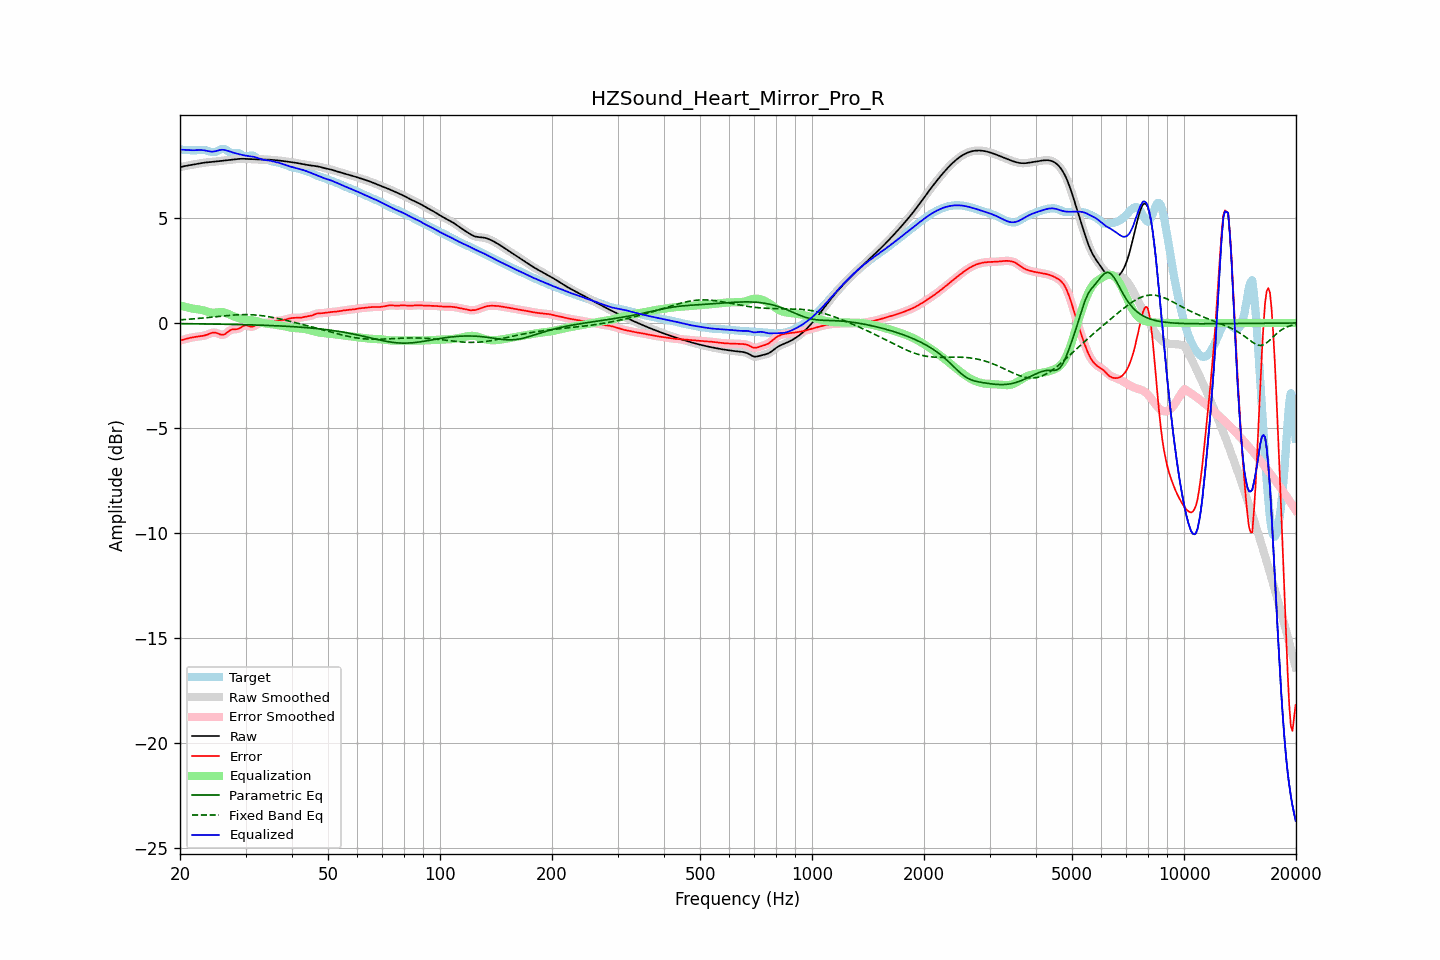

The table this chart was drawn from, first rows:
frequency, raw, error, smoothed, error_smoothed, equalization, parametric_eq, fixed_band_eq, equalized_raw, equalized_smoothed, target
20.00, 7.42, -0.84, 7.42, -0.84, 0.84, -0.03, 0.15, 8.26, 8.26, 8.26
20.20, 7.44, -0.81, 7.44, -0.81, 0.81, -0.03, 0.15, 8.26, 8.26, 8.26
20.40, 7.46, -0.79, 7.46, -0.79, 0.79, -0.03, 0.16, 8.25, 8.25, 8.25
20.61, 7.48, -0.77, 7.48, -0.77, 0.77, -0.03, 0.17, 8.25, 8.25, 8.25
20.81, 7.49, -0.75, 7.49, -0.75, 0.75, -0.04, 0.17, 8.24, 8.24, 8.24
21.02, 7.51, -0.73, 7.51, -0.73, 0.73, -0.04, 0.18, 8.24, 8.24, 8.24
21.23, 7.52, -0.71, 7.52, -0.71, 0.71, -0.04, 0.18, 8.23, 8.23, 8.23
21.44, 7.53, -0.70, 7.53, -0.70, 0.70, -0.04, 0.19, 8.23, 8.23, 8.23
21.66, 7.55, -0.68, 7.55, -0.68, 0.68, -0.04, 0.19, 8.23, 8.23, 8.23
21.87, 7.56, -0.67, 7.56, -0.67, 0.67, -0.04, 0.20, 8.23, 8.23, 8.23
22.09, 7.57, -0.66, 7.57, -0.66, 0.66, -0.04, 0.21, 8.24, 8.24, 8.23
22.31, 7.59, -0.65, 7.59, -0.65, 0.65, -0.04, 0.21, 8.24, 8.24, 8.24
22.54, 7.60, -0.64, 7.60, -0.64, 0.64, -0.04, 0.22, 8.24, 8.24, 8.24
22.76, 7.62, -0.63, 7.62, -0.63, 0.63, -0.04, 0.23, 8.24, 8.24, 8.25
22.99, 7.63, -0.62, 7.63, -0.62, 0.61, -0.04, 0.24, 8.24, 8.24, 8.25
23.22, 7.64, -0.60, 7.64, -0.60, 0.59, -0.05, 0.24, 8.23, 8.23, 8.24
23.45, 7.65, -0.58, 7.65, -0.58, 0.57, -0.05, 0.25, 8.21, 8.21, 8.23
23.69, 7.66, -0.55, 7.66, -0.55, 0.54, -0.05, 0.26, 8.20, 8.20, 8.21
23.92, 7.66, -0.52, 7.66, -0.52, 0.52, -0.05, 0.27, 8.18, 8.18, 8.18
24.16, 7.67, -0.49, 7.67, -0.49, 0.50, -0.05, 0.27, 8.17, 8.17, 8.16
24.40, 7.68, -0.47, 7.68, -0.47, 0.49, -0.05, 0.28, 8.16, 8.16, 8.15
24.65, 7.68, -0.46, 7.68, -0.46, 0.49, -0.05, 0.29, 8.17, 8.17, 8.14
24.89, 7.69, -0.46, 7.69, -0.46, 0.49, -0.05, 0.30, 8.18, 8.18, 8.15
25.14, 7.70, -0.48, 7.70, -0.49, 0.50, -0.05, 0.31, 8.21, 8.21, 8.19
25.39, 7.71, -0.52, 7.71, -0.52, 0.52, -0.06, 0.31, 8.23, 8.23, 8.23
25.65, 7.72, -0.54, 7.72, -0.54, 0.52, -0.06, 0.32, 8.25, 8.25, 8.27
25.91, 7.73, -0.56, 7.73, -0.56, 0.52, -0.06, 0.33, 8.25, 8.25, 8.29
26.16, 7.74, -0.56, 7.74, -0.56, 0.51, -0.06, 0.34, 8.25, 8.25, 8.30
26.43, 7.75, -0.53, 7.75, -0.52, 0.49, -0.06, 0.34, 8.24, 8.24, 8.28
26.69, 7.76, -0.47, 7.76, -0.47, 0.46, -0.06, 0.35, 8.22, 8.22, 8.23
26.96, 7.77, -0.41, 7.77, -0.41, 0.43, -0.06, 0.36, 8.20, 8.20, 8.18
27.23, 7.78, -0.35, 7.78, -0.36, 0.39, -0.07, 0.37, 8.17, 8.17, 8.13
27.50, 7.78, -0.32, 7.78, -0.32, 0.36, -0.07, 0.37, 8.14, 8.14, 8.10
27.77, 7.79, -0.30, 7.79, -0.30, 0.33, -0.07, 0.38, 8.12, 8.12, 8.09
28.05, 7.80, -0.30, 7.80, -0.30, 0.30, -0.07, 0.38, 8.10, 8.10, 8.10
28.33, 7.81, -0.30, 7.81, -0.30, 0.27, -0.07, 0.39, 8.08, 8.08, 8.11
28.62, 7.82, -0.28, 7.82, -0.28, 0.24, -0.07, 0.39, 8.06, 8.06, 8.10
28.90, 7.82, -0.25, 7.82, -0.25, 0.22, -0.07, 0.39, 8.04, 8.04, 8.07
29.19, 7.82, -0.21, 7.82, -0.21, 0.20, -0.08, 0.40, 8.02, 8.02, 8.03
29.48, 7.82, -0.15, 7.82, -0.16, 0.18, -0.08, 0.40, 8.00, 8.00, 7.98
29.78, 7.82, -0.12, 7.82, -0.12, 0.17, -0.08, 0.40, 7.99, 7.99, 7.94
30.08, 7.82, -0.11, 7.82, -0.11, 0.16, -0.08, 0.40, 7.97, 7.97, 7.92
30.38, 7.81, -0.12, 7.81, -0.13, 0.15, -0.08, 0.40, 7.96, 7.96, 7.93
30.68, 7.81, -0.15, 7.81, -0.15, 0.14, -0.09, 0.40, 7.95, 7.95, 7.96
30.99, 7.80, -0.18, 7.81, -0.18, 0.14, -0.09, 0.39, 7.94, 7.94, 7.98
31.30, 7.80, -0.18, 7.80, -0.18, 0.13, -0.09, 0.39, 7.93, 7.93, 7.98
31.61, 7.80, -0.16, 7.80, -0.15, 0.12, -0.09, 0.39, 7.92, 7.92, 7.96
31.93, 7.80, -0.11, 7.80, -0.11, 0.10, -0.10, 0.38, 7.90, 7.90, 7.91
32.24, 7.79, -0.06, 7.79, -0.06, 0.08, -0.10, 0.37, 7.87, 7.87, 7.85
32.57, 7.79, -0.02, 7.79, -0.02, 0.06, -0.10, 0.37, 7.85, 7.85, 7.81
32.89, 7.79, 0.00, 7.79, -0.00, 0.03, -0.10, 0.36, 7.82, 7.82, 7.79
33.22, 7.79, 0.01, 7.79, 0.00, 0.01, -0.11, 0.35, 7.80, 7.80, 7.78
33.55, 7.79, 0.00, 7.79, 0.00, -0.01, -0.11, 0.34, 7.78, 7.78, 7.78
33.89, 7.78, 0.00, 7.78, 0.00, -0.02, -0.11, 0.33, 7.76, 7.76, 7.78
34.23, 7.78, 0.01, 7.78, 0.01, -0.03, -0.11, 0.31, 7.75, 7.75, 7.77
34.57, 7.78, 0.03, 7.78, 0.03, -0.04, -0.12, 0.30, 7.75, 7.75, 7.76
34.92, 7.78, 0.05, 7.78, 0.05, -0.05, -0.12, 0.29, 7.73, 7.73, 7.73
35.27, 7.77, 0.06, 7.77, 0.06, -0.06, -0.12, 0.27, 7.72, 7.72, 7.71
35.62, 7.77, 0.08, 7.77, 0.08, -0.07, -0.13, 0.26, 7.70, 7.70, 7.69
35.97, 7.76, 0.09, 7.76, 0.09, -0.08, -0.13, 0.24, 7.68, 7.68, 7.67
... 635 more rows
